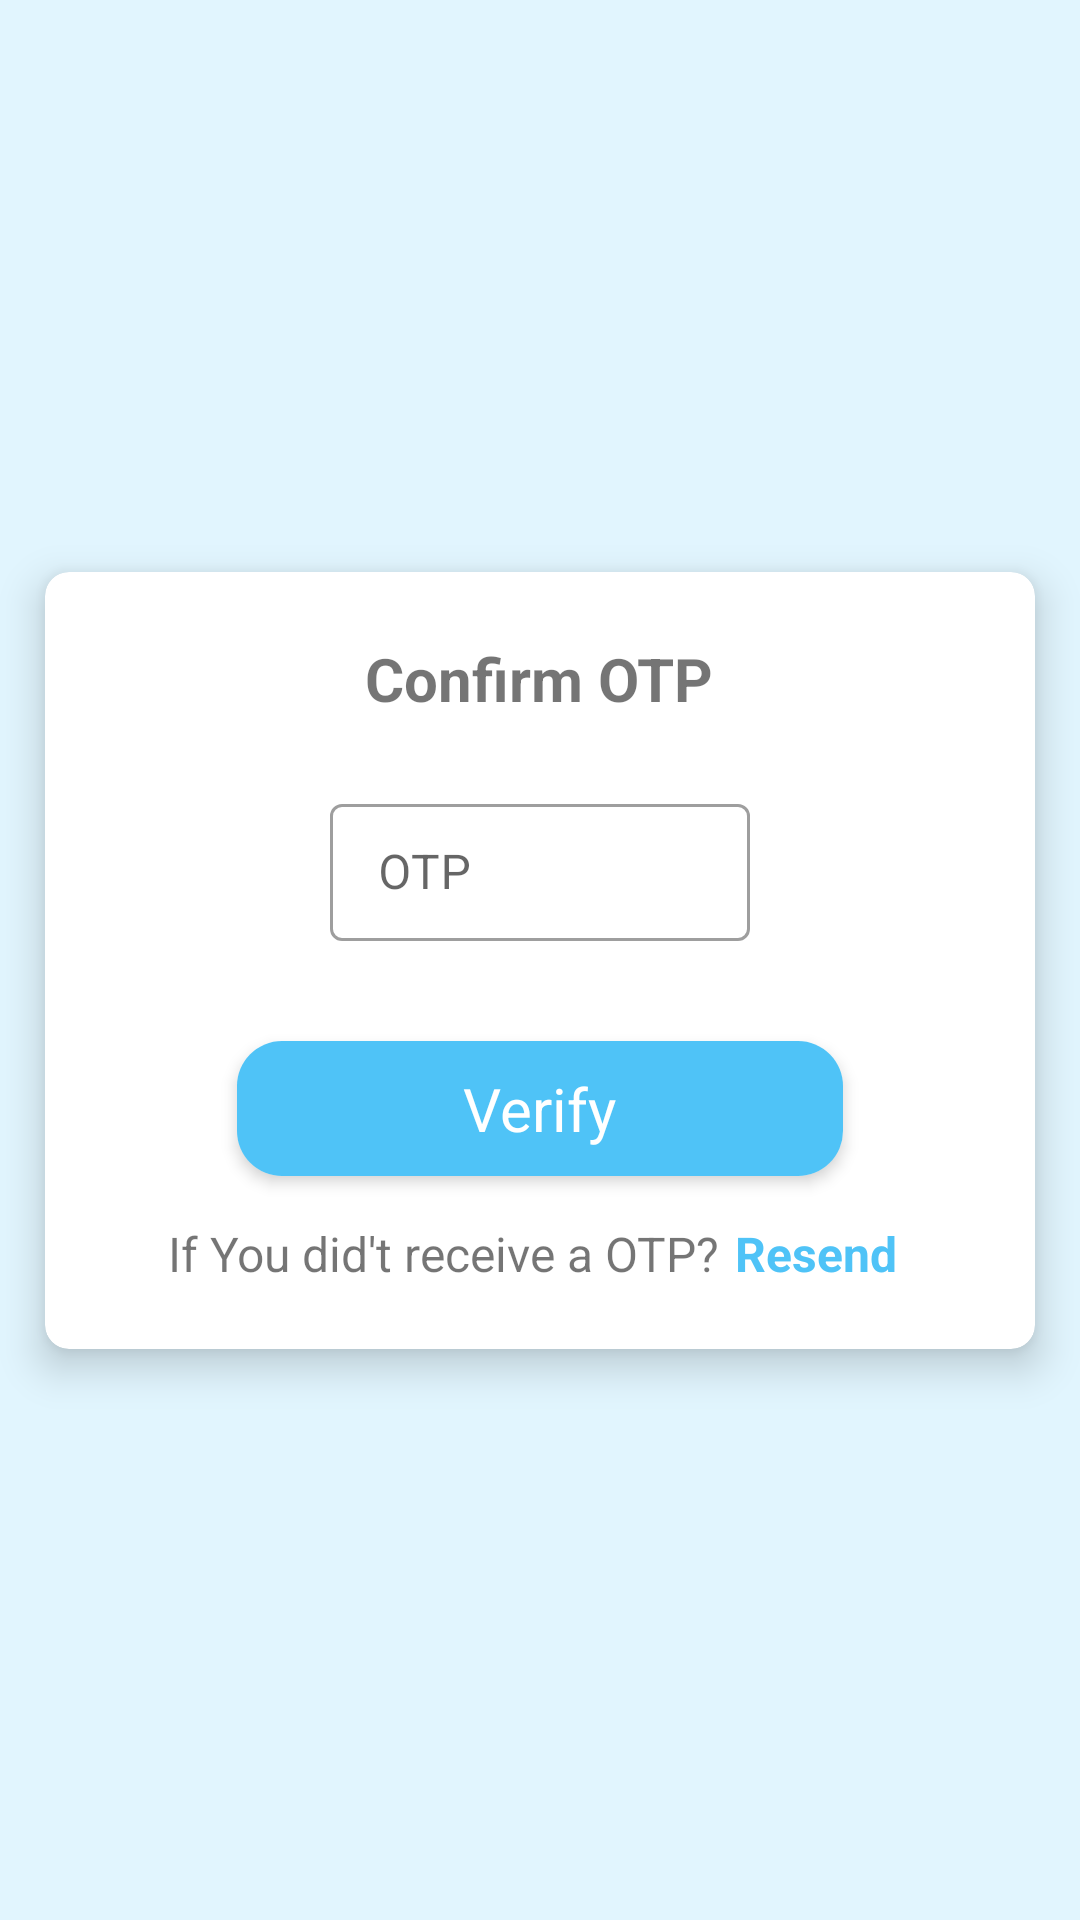

This screen was rendered from an Android layout file. Write that file and the resources it references.
<!-- AndroidManifest.xml: application theme Theme.OTP_kotlin -->
<!-- res/layout/activity_verification.xml -->
<?xml version="1.0" encoding="utf-8"?>
<androidx.constraintlayout.widget.ConstraintLayout xmlns:android="http://schemas.android.com/apk/res/android"
    xmlns:app="http://schemas.android.com/apk/res-auto"
    xmlns:tools="http://schemas.android.com/tools"
    android:layout_width="match_parent"
    android:layout_height="match_parent"
    android:background="#e1f5fe"
    tools:context=".Verification">

    <androidx.cardview.widget.CardView
        android:layout_width="match_parent"
        android:layout_height="wrap_content"
        android:layout_margin="15dp"
        app:cardCornerRadius="8dp"
        app:cardElevation="8dp"
        app:layout_constraintBottom_toBottomOf="parent"
        app:layout_constraintStart_toStartOf="parent"
        app:layout_constraintTop_toTopOf="parent">

        <LinearLayout
            android:layout_width="match_parent"
            android:layout_height="wrap_content"
            android:orientation="vertical"
            android:padding="14dp">

            <TextView
                android:layout_width="wrap_content"
                android:layout_height="wrap_content"
                android:layout_gravity="center_horizontal"
                android:layout_marginBottom="10dp"
                android:gravity="center"
                android:padding="8dp"
                android:text="Confirm OTP"
                android:textSize="20sp"
                android:textStyle="bold" />


            <com.google.android.material.textfield.TextInputLayout
                android:id="@+id/error_email_txt"
                style="@style/Widget.MaterialComponents.TextInputLayout.OutlinedBox"
                android:layout_width="150dp"
                android:layout_height="wrap_content"
                android:layout_gravity="center_horizontal"
                android:hint="OTP"
                android:padding="5dp"
                android:textStyle="bold"
                app:errorEnabled="true"
                app:hintAnimationEnabled="true"
                app:hintEnabled="true"
                app:placeholderTextColor="#ff0000">

                <EditText
                    android:id="@+id/otp_text"
                    android:layout_width="match_parent"
                    android:layout_height="wrap_content"
                    android:inputType="number"
                    android:maxLength="6"
                    android:padding="12dp"
                    tools:ignore="LabelFor" />

            </com.google.android.material.textfield.TextInputLayout>


            <androidx.cardview.widget.CardView
                android:id="@+id/login_card_area"
                android:layout_width="match_parent"
                android:layout_height="wrap_content"
                android:layout_gravity="center_horizontal"
                android:layout_marginStart="50dp"
                android:layout_marginLeft="50dp"
                android:layout_marginTop="8dp"
                android:layout_marginEnd="50dp"
                android:layout_marginRight="50dp"
                android:layout_marginBottom="8dp"
                app:cardCornerRadius="15dp"
                app:cardElevation="3dp">

                <LinearLayout
                    android:layout_width="match_parent"
                    android:layout_height="match_parent"
                    android:background="#4fc3f7">

                    <LinearLayout
                        android:id="@+id/confirm_button"
                        android:layout_width="match_parent"
                        android:layout_height="45dp"
                        android:background="?attr/selectableItemBackground"
                        android:gravity="center">


                        <ProgressBar
                            android:id="@+id/confirm_progressbar"
                            style="?android:attr/progressBarStyle"
                            android:layout_width="30dp"
                            android:layout_height="30dp"
                            android:layout_marginEnd="8dp"
                            android:layout_marginRight="8dp"
                            android:indeterminateTint="@color/white"
                            android:visibility="gone"
                            tools:targetApi="lollipop" />

                        <TextView
                            android:id="@+id/confirm_txt_button"
                            android:layout_width="wrap_content"
                            android:layout_height="wrap_content"
                            android:text="Verify"
                            android:textColor="@color/white"
                            android:textSize="20sp" />

                    </LinearLayout>

                </LinearLayout>


            </androidx.cardview.widget.CardView>


            <LinearLayout
                android:id="@+id/new_user_text"
                android:layout_width="match_parent"
                android:layout_height="wrap_content"
                android:gravity="center"
                android:orientation="horizontal"
                android:padding="2dp">

                <TextView
                    android:layout_width="wrap_content"
                    android:layout_height="wrap_content"
                    android:text="If You did't receive a OTP?"
                    android:textSize="16sp" />

                <TextView
                    android:id="@+id/resend"
                    android:layout_width="wrap_content"
                    android:layout_height="wrap_content"
                    android:background="?attr/selectableItemBackground"
                    android:padding="5dp"
                    android:text="Resend"
                    android:textColor="#4fc3f7"
                    android:textSize="16sp"
                    android:textStyle="bold" />
            </LinearLayout>


        </LinearLayout>
    </androidx.cardview.widget.CardView>


</androidx.constraintlayout.widget.ConstraintLayout>
<!-- resources referenced by this layout -->
<resources>
  <style name="Theme.OTP_kotlin" parent="Theme.MaterialComponents.DayNight.DarkActionBar">
          
          <item name="colorPrimary">@color/purple_500</item>
          <item name="colorPrimaryVariant">@color/purple_700</item>
          <item name="colorOnPrimary">@color/white</item>
          
          <item name="colorSecondary">@color/teal_200</item>
          <item name="colorSecondaryVariant">@color/teal_700</item>
          <item name="colorOnSecondary">@color/black</item>
          
          <item name="android:statusBarColor" tools:targetApi="l">?attr/colorPrimaryVariant</item>
          
      </style>
  <!-- not gathered from this repository: default colours our renderer supplied (Android Studio template values) -->
  <color name="purple_500">#FF6200EE</color>
  <color name="purple_700">#FF3700B3</color>
  <color name="teal_200">#FF03DAC5</color>
  <color name="teal_700">#FF018786</color>
  <color name="black">#FF000000</color>
  <color name="white">#FFFFFFFF</color>
</resources>
